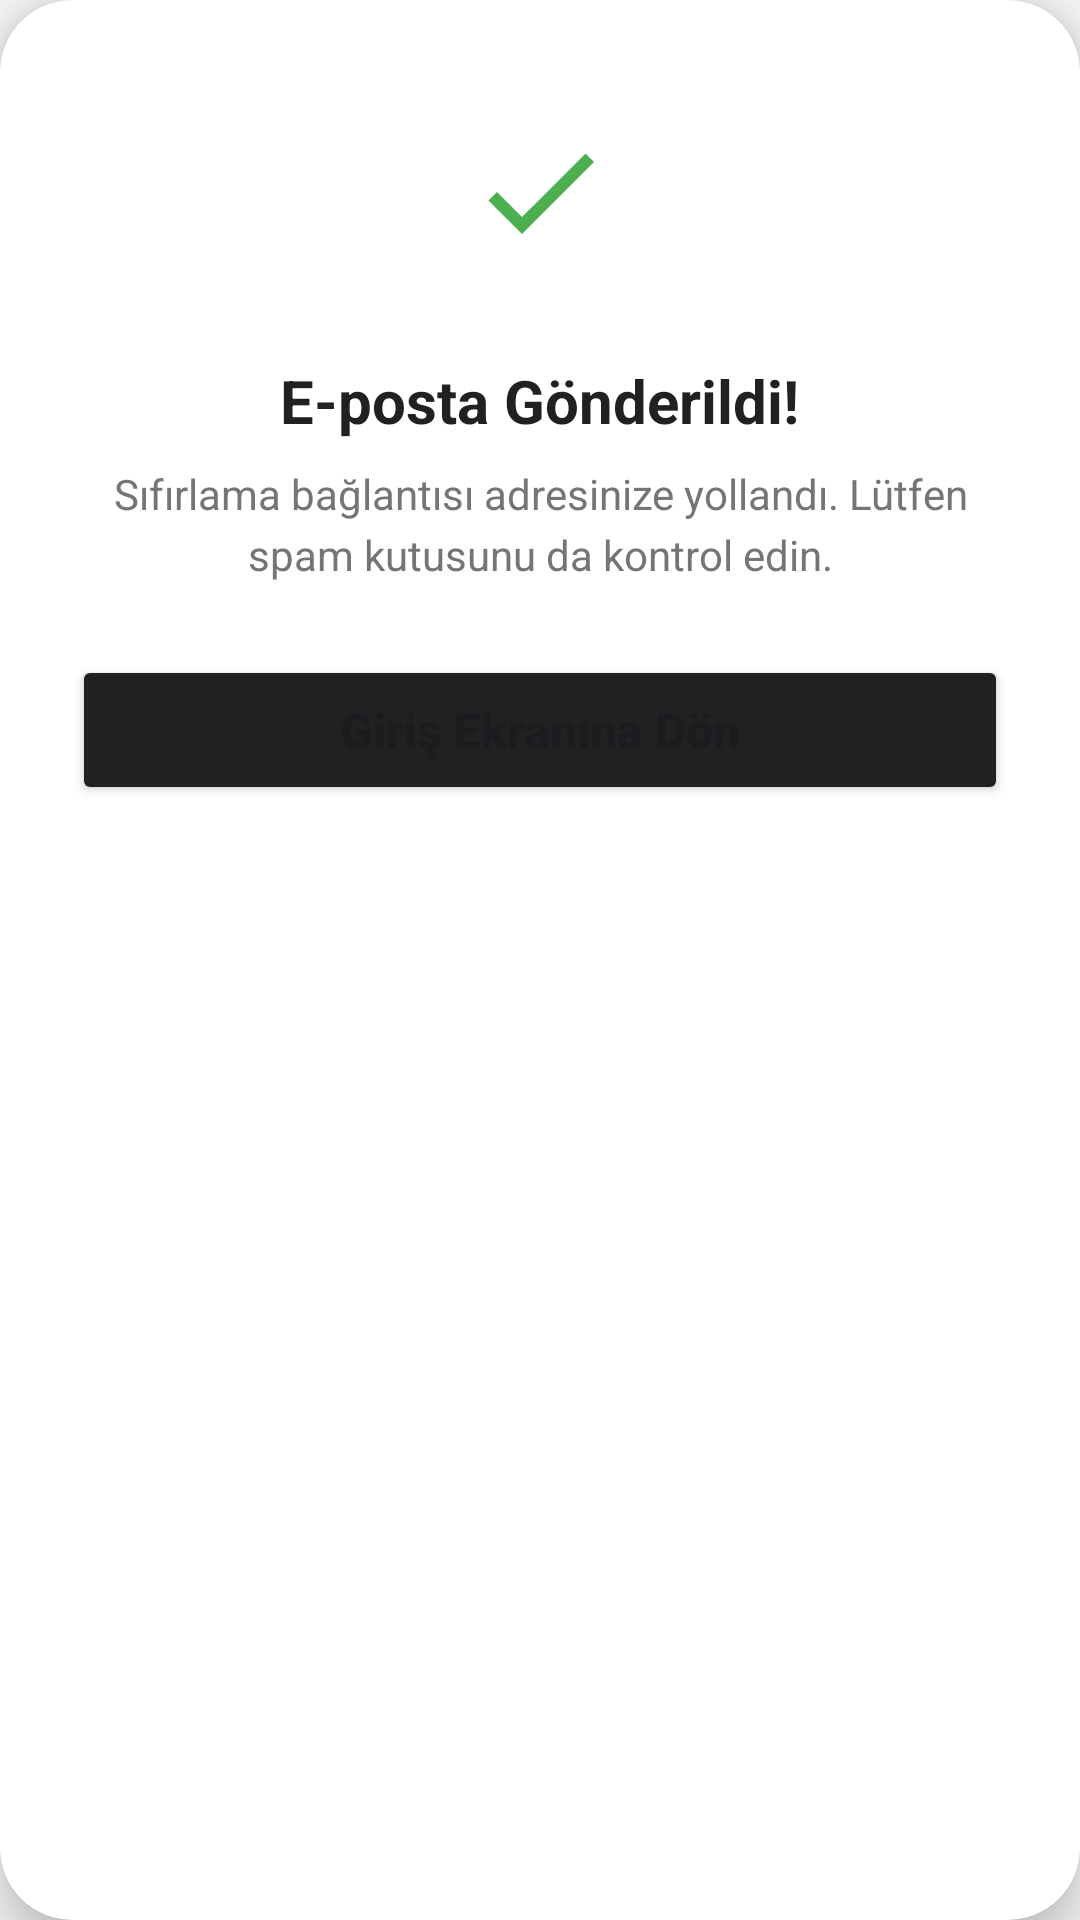

The Android layout XML behind this screen, and the referenced resources:
<!-- AndroidManifest.xml: application theme Theme.TranslationUygulamaDenemesi_v10 -->
<!-- res/layout/dialog_success.xml -->
<?xml version="1.0" encoding="utf-8"?>
<androidx.cardview.widget.CardView xmlns:android="http://schemas.android.com/apk/res/android"
    xmlns:app="http://schemas.android.com/apk/res-auto"
    android:layout_width="300dp"
    android:layout_height="wrap_content"
    app:cardCornerRadius="24dp"
    app:cardElevation="8dp"
    app:cardBackgroundColor="@android:color/white">

    <LinearLayout
        android:layout_width="match_parent"
        android:layout_height="wrap_content"
        android:orientation="vertical"
        android:padding="24dp"
        android:gravity="center">

        <ImageView
            android:layout_width="80dp"
            android:layout_height="80dp"
            android:src="@drawable/ic_check"
            app:tint="#4CAF50"
            android:background="@drawable/bg_profile_button_round"
            android:backgroundTint="#E8F5E9"
            android:padding="16dp"
            android:layout_marginBottom="16dp"/>

        <TextView
            android:layout_width="wrap_content"
            android:layout_height="wrap_content"
            android:text="E-posta Gönderildi!"
            android:textSize="20sp"
            android:textStyle="bold"
            android:textColor="#212121"
            android:layout_marginBottom="8dp"/>

        <TextView
            android:id="@+id/tvDialogMessage"
            android:layout_width="wrap_content"
            android:layout_height="wrap_content"
            android:text="Sıfırlama bağlantısı adresinize yollandı. Lütfen spam kutusunu da kontrol edin."
            android:textAlignment="center"
            android:textSize="14sp"
            android:textColor="#757575"
            android:lineSpacingExtra="4dp"
            android:layout_marginBottom="24dp"/>

        <Button
            android:id="@+id/btnDialogAction"
            android:layout_width="match_parent"
            android:layout_height="50dp"
            android:text="Giriş Ekranına Dön"
            android:textAllCaps="false"
            android:textSize="16sp"
            android:textStyle="bold"
            android:backgroundTint="#212121"
            app:cornerRadius="12dp"/>

    </LinearLayout>
</androidx.cardview.widget.CardView>
<!-- resources referenced by this layout -->
<resources>
  <!-- drawable ic_check (drawable) -->
  <vector xmlns:android="http://schemas.android.com/apk/res/android"
      android:width="24dp"
      android:height="24dp"
      android:viewportWidth="24"
      android:viewportHeight="24">
    <path
        android:fillColor="?attr/colorPrimary"
        android:pathData="M9,16.17L4.83,12l-1.42,1.41L9,19 21,7l-1.41,-1.41L9,16.17z"/>
  </vector>
  <style name="Theme.TranslationUygulamaDenemesi_v10" parent="Theme.Material3.DayNight.NoActionBar">
          <item name="colorPrimary">@color/colorPrimary</item>
          <item name="colorOnPrimary">@color/colorOnPrimary</item>
          <item name="colorSurface">@color/colorSurface</item>
          <item name="colorOnSurface">@color/colorOnSurface</item>
          <item name="android:colorBackground">@color/colorBackground</item>
          <item name="colorError">@color/colorError</item>
  
          <item name="android:statusBarColor">?attr/colorSurface</item>
          <item name="android:windowLightStatusBar" tools:targetApi="m">@bool/is_light_theme</item>
  
          
          <item name="bottomSheetDialogTheme">@style/AppBottomSheetDialogTheme</item>
      </style>
  <color name="colorPrimary">#FF4500</color>
  <color name="colorOnPrimary">#FFFFFF</color>
  <color name="colorSurface">#FFFFFF</color>
  <color name="colorOnSurface">#000000</color>
  <color name="colorBackground">#F5F5F5</color>
  <color name="colorError">#B00020</color>
  <style name="AppBottomSheetDialogTheme" parent="ThemeOverlay.Material3.BottomSheetDialog">
          <item name="bottomSheetStyle">@style/AppModalStyle</item>
      </style>
  <style name="AppModalStyle" parent="Widget.Material3.BottomSheet.Modal">
          <item name="shapeAppearance">@style/CustomShapeAppearance</item>
      </style>
  <style name="CustomShapeAppearance" parent="ShapeAppearance.Material3.LargeComponent">
          <item name="cornerFamily">rounded</item>
          <item name="cornerSizeTopLeft">16dp</item>
          <item name="cornerSizeTopRight">16dp</item>
          <item name="cornerSizeBottomLeft">0dp</item>
          <item name="cornerSizeBottomRight">0dp</item>
      </style>
</resources>
